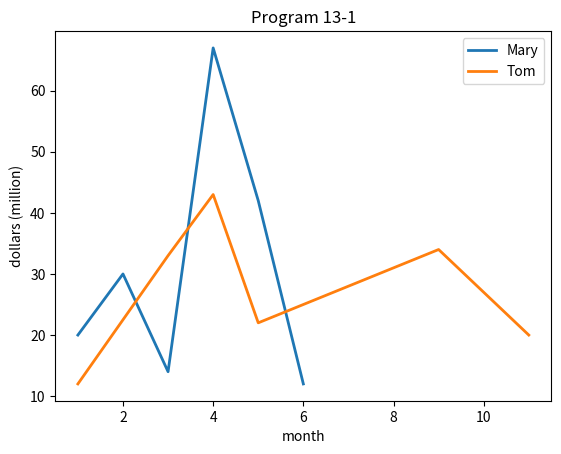

Here is the Python script that generated this plot:
# _*_ coding: utf-8 _*_

import matplotlib.pyplot as pt 
w = [1,3,4,5,9,11]
x = [1,2,3,4,5,6]
y = [20,30,14,67,42,12]
z = [12,33,43,22,34,20]

pt.plot(x, y, lw=2, label='Mary')
pt.plot(w, z, lw=2, label='Tom')
pt.xlabel('month')
pt.ylabel('dollars (million)')
pt.legend()
pt.title('Program 13-1')
pt.show()
